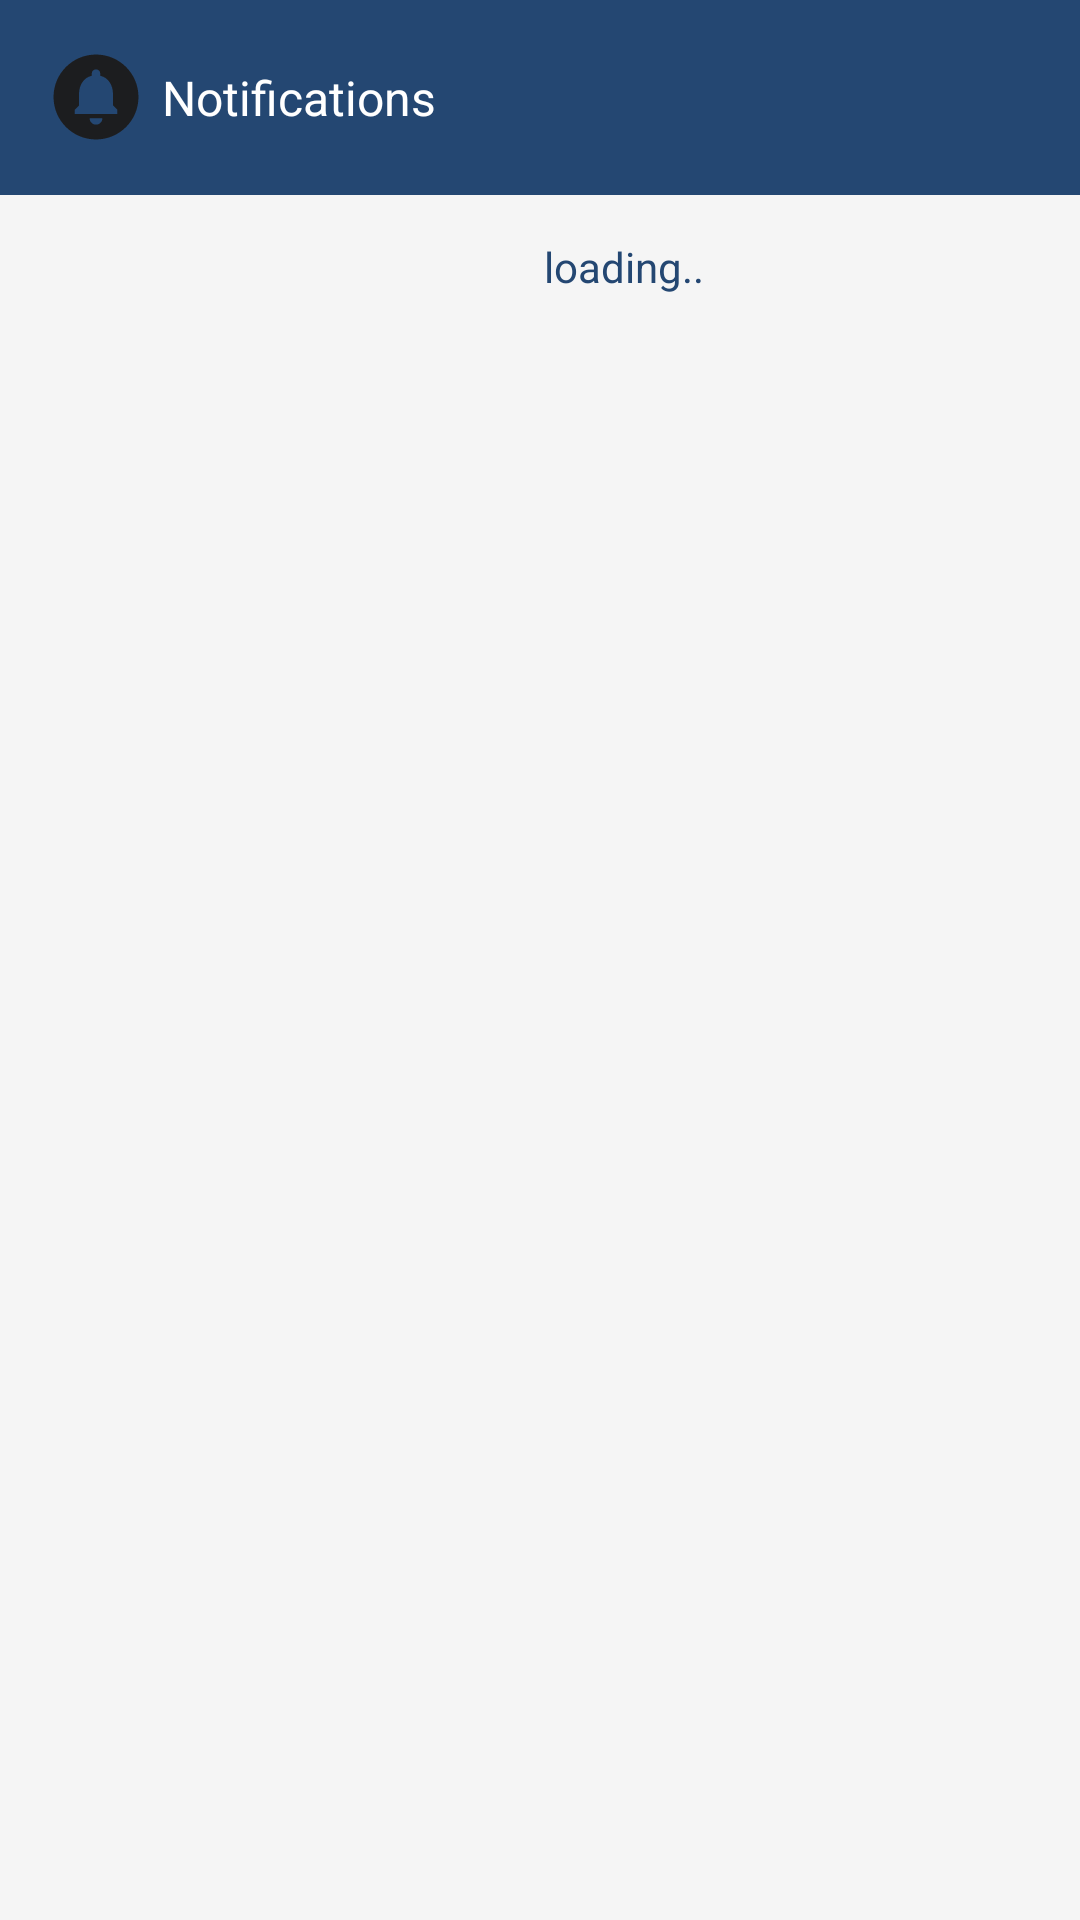

Here is an Android app screen rendered from its layout file. Give the layout XML and the strings, colors and styles it references.
<!-- AndroidManifest.xml: application theme Theme.WMEAApp -->
<!-- res/layout/activity_notifications.xml -->
<?xml version="1.0" encoding="utf-8"?>
<RelativeLayout xmlns:android="http://schemas.android.com/apk/res/android"
    xmlns:app="http://schemas.android.com/apk/res-auto"
    xmlns:tools="http://schemas.android.com/tools"
    android:layout_width="match_parent"
    android:layout_height="match_parent"
    android:background="@color/white_mod"
    tools:context="Other.Notifications">
    <LinearLayout
        android:layout_width="match_parent"
        android:layout_height="match_parent"
        android:orientation="vertical">
        <TextView
            android:layout_width="match_parent"
            android:layout_height="65sp"
            android:text="Notifications"
            android:textSize="16sp"
            android:drawablePadding="5sp"
            android:drawableLeft="@drawable/notification_vector"
            android:textColor="@color/white"
            android:background="@color/blue_mod"
            android:gravity="center_vertical"
            android:paddingLeft="15sp"/>
        <LinearLayout
            android:id="@+id/loader"
            android:layout_width="match_parent"
            android:layout_height="wrap_content"
            android:gravity="center"
            android:orientation="horizontal">
            <ProgressBar
                android:layout_width="wrap_content"
                android:layout_height="wrap_content"/>
            <TextView
                android:layout_width="wrap_content"
                android:layout_height="wrap_content"
                android:text="loading.."
                android:textColor="@color/blue_mod"
                android:layout_marginStart="8sp"/>
        </LinearLayout>
        <TextView
            android:layout_width="wrap_content"
            android:layout_height="wrap_content"
            android:text="You have no notification."
            android:textColor="@color/black"
            android:id="@+id/nonotification"
            android:visibility="gone"/>
        <ScrollView
            android:layout_width="match_parent"
            android:layout_height="wrap_content">
            <androidx.recyclerview.widget.RecyclerView
                android:layout_width="match_parent"
                android:layout_height="wrap_content"
                android:id="@+id/notification_recyclerview"/>

        </ScrollView>
    </LinearLayout>

    <RelativeLayout android:id="@+id/banner1" android:layout_marginBottom="10sp"  android:layout_width="match_parent" android:layout_height="wrap_content" android:layout_alignParentBottom="true" android:gravity="center">
        <LinearLayout  android:layout_width="match_parent" android:layout_height="40sp" android:orientation="horizontal" android:layout_centerHorizontal="true"  android:id="@+id/banner_layout"> </LinearLayout>    </RelativeLayout>


</RelativeLayout>
<!-- resources referenced by this layout -->
<resources>
  <color name="black">#FF000000</color>
  <color name="blue_mod">#244772</color>
  <color name="white">#FFFFFFFF</color>
  <color name="white_mod">#F5F5F5</color>
  <!-- drawable notification_vector (drawable) -->
  <vector android:height="34dp" android:tint="#1C1D1F"
      android:viewportHeight="24" android:viewportWidth="24"
      android:width="34dp" xmlns:android="http://schemas.android.com/apk/res/android">
      <path android:fillColor="@android:color/white" android:pathData="M12,2C6.48,2 2,6.48 2,12s4.48,10 10,10 10,-4.48 10,-10S17.52,2 12,2zM12,18.5c-0.83,0 -1.5,-0.67 -1.5,-1.5h3c0,0.83 -0.67,1.5 -1.5,1.5zM17,16L7,16v-1l1,-1v-2.61C8,9.27 9.03,7.47 11,7v-0.5c0,-0.57 0.43,-1 1,-1s1,0.43 1,1L13,7c1.97,0.47 3,2.28 3,4.39L16,14l1,1v1z"/>
  </vector>
  <style name="Theme.WMEAApp" parent="Base.Theme.WMEAApp" />
  <style name="Base.Theme.WMEAApp" parent="Theme.Material3.DayNight.NoActionBar">
          
           <item name="colorPrimary">@color/blue_mod</item>
      </style>
</resources>
